Run: headless pygame with SDL's dummy video driver; simulated clock (each Clock.tick advances the game by its frame time, no real sleeping); random seed 0; keys injected as events and as key.get_pressed() state; no mouse input.
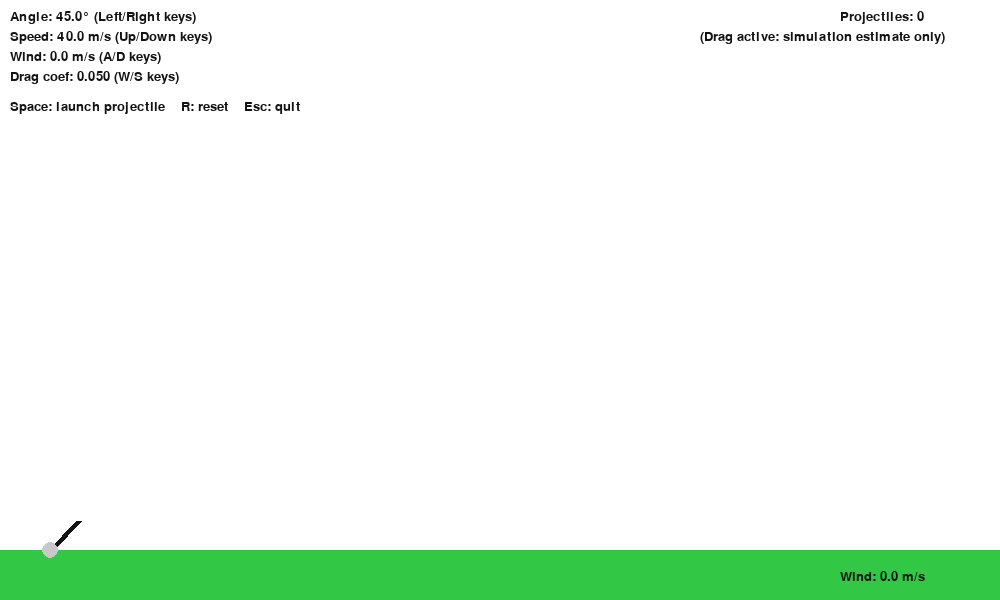
Frame 1 of 4 · flips 1–60 · no input
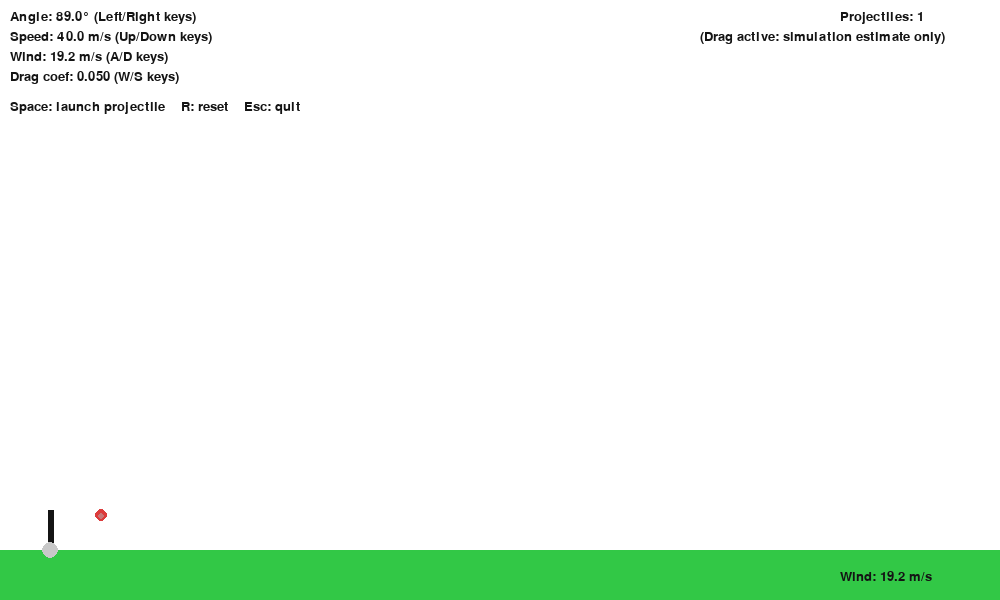
Frame 2 of 4 · flips 61–180 · tapped SPACE, RETURN · held RIGHT (→), D
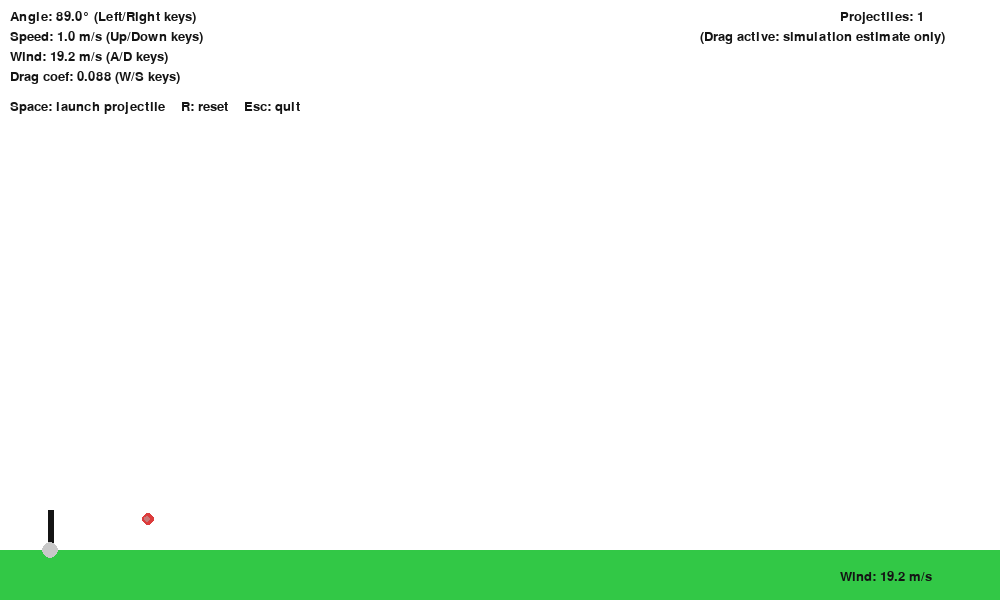
Frame 3 of 4 · flips 181–300 · held DOWN (↓), S
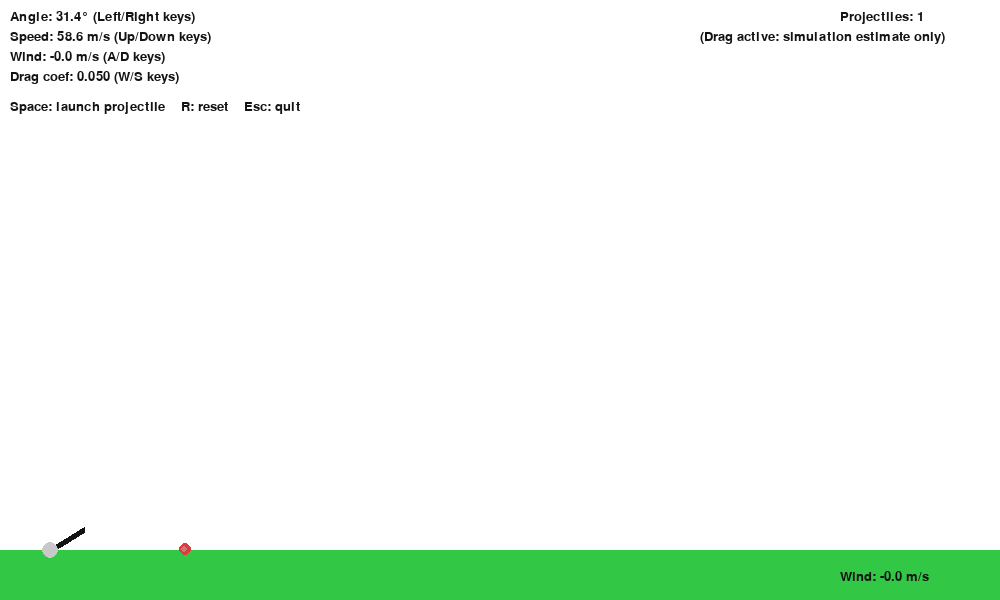
Frame 4 of 4 · flips 301–420 · held LEFT (←), A, UP (↑), W

The pygame program that drew these frames:

# projectile_sim.py
# Educational projectile simulator (non-weaponized)
# Requires: Python 3.x and pygame (pip install pygame)

import pygame
import math
import sys

# --- Configuration ---
WIDTH, HEIGHT = 1000, 600
GROUND_Y = HEIGHT - 50
FPS = 60
SCALE = 1.0  # pixels per meter (adjust to zoom)

# Colors
WHITE = (255, 255, 255)
BLACK = (20, 20, 20)
GREEN = (50, 200, 70)
RED = (220, 60, 60)
BLUE = (60, 140, 220)
GRAY = (200, 200, 200)

pygame.init()
screen = pygame.display.set_mode((WIDTH, HEIGHT))
pygame.display.set_caption("Projectile Physics Simulator — Educational")
clock = pygame.time.Clock()
font = pygame.font.SysFont(None, 20)

# --- Simulation state ---
angle_deg = 45.0
speed = 40.0  # m/s
wind = 0.0    # m/s (positive to the right)
drag_coef = 0.05  # simple linear drag coefficient
projectiles = []  # active projectiles (each is a dict)

GRAVITY = 9.81  # m/s^2

launcher_pos = (50, GROUND_Y)  # pixels


def draw_text(s, x, y, color=BLACK):
    img = font.render(s, True, color)
    screen.blit(img, (x, y))


def reset_sim():
    global projectiles
    projectiles = []


def spawn_projectile(angle_deg, speed):
    # convert to m/s and meters (we'll treat 1 pixel ~ 1 meter * SCALE)
    angle_rad = math.radians(angle_deg)
    vx = speed * math.cos(angle_rad) + wind
    vy = -speed * math.sin(angle_rad)  # negative because screen y grows downward
    p = {
        "x": launcher_pos[0] / SCALE,
        "y": (launcher_pos[1]) / SCALE,
        "vx": vx,
        "vy": vy,
        "time": 0.0
    }
    projectiles.append(p)


def update_projectiles(dt):
    to_remove = []
    for p in projectiles:
        # simple physics with linear drag: F_drag = -k * v
        vx = p["vx"]
        vy = p["vy"]

        # acceleration
        ax = -drag_coef * vx
        ay = GRAVITY - drag_coef * vy

        # integrate (semi-implicit Euler)
        p["vx"] += ax * dt
        p["vy"] += ay * dt

        p["x"] += p["vx"] * dt * SCALE
        p["y"] += p["vy"] * dt * SCALE
        p["time"] += dt

        # if hits ground
        if p["y"] >= GROUND_Y:
            p["y"] = GROUND_Y
            p["vx"] *= 0.25  # bounce loss
            p["vy"] *= -0.2
            # remove small residual motion
            if abs(p["vx"]) < 0.5 and abs(p["vy"]) < 0.5:
                to_remove.append(p)

        # if off-screen to the right or left for long time, remove
        if p["x"] < -100 or p["x"] > WIDTH + 100 or p["time"] > 30:
            to_remove.append(p)

    for p in to_remove:
        if p in projectiles:
            projectiles.remove(p)


def draw_ground():
    pygame.draw.rect(screen, GREEN, (0, GROUND_Y, WIDTH, HEIGHT - GROUND_Y))


def draw_launcher(angle_deg):
    x, y = launcher_pos
    length = 40
    end_x = x + length * math.cos(math.radians(-angle_deg))
    end_y = y + length * math.sin(math.radians(-angle_deg))
    pygame.draw.line(screen, BLACK, (x, y), (end_x, end_y), 6)
    pygame.draw.circle(screen, GRAY, (int(x), int(y)), 8)


def draw_projectiles():
    for p in projectiles:
        px = int(p["x"])
        py = int(p["y"])
        pygame.draw.circle(screen, RED, (px, py), 6)
        # draw trail (simple)
        if p["time"] > 0:
            for t in range(1, 6):
                tx = int(p["x"] - p["vx"] * t * 0.02 * SCALE)
                ty = int(p["y"] - p["vy"] * t * 0.02 * SCALE)
                pygame.draw.circle(screen, (200, 120, 120), (tx, ty), max(1, 4 - t))


def draw_ui():
    draw_text(f"Angle: {angle_deg:.1f}° (Left/Right keys)", 10, 10)
    draw_text(f"Speed: {speed:.1f} m/s (Up/Down keys)", 10, 30)
    draw_text(f"Wind: {wind:.1f} m/s (A/D keys)", 10, 50)
    draw_text(f"Drag coef: {drag_coef:.3f} (W/S keys)", 10, 70)
    draw_text("Space: launch projectile    R: reset    Esc: quit", 10, 100)

    # show small legend
    draw_text(f"Projectiles: {len(projectiles)}", WIDTH - 160, 10)
    # predicted range (approximate, ignoring drag)
    angle_r = math.radians(angle_deg)
    if drag_coef < 0.0001:
        # if no drag, compute analytic range
        v = speed
        range_m = (v ** 2) * math.sin(2 * angle_r) / GRAVITY
        draw_text(f"Ideal range (no drag): {range_m:.1f} m", WIDTH - 260, 30)
    else:
        draw_text(f"(Drag active: simulation estimate only)", WIDTH - 300, 30)


def main_loop():
    global angle_deg, speed, wind, drag_coef
    running = True
    paused = False
    while running:
        dt = clock.tick(FPS) / 1000.0  # seconds
        for event in pygame.event.get():
            if event.type == pygame.QUIT:
                running = False
            elif event.type == pygame.KEYDOWN:
                if event.key == pygame.K_ESCAPE:
                    running = False
                elif event.key == pygame.K_SPACE:
                    spawn_projectile(angle_deg, speed)
                elif event.key == pygame.K_r:
                    reset_sim()
                elif event.key == pygame.K_p:
                    paused = not paused

        # continuous key presses
        keys = pygame.key.get_pressed()
        if keys[pygame.K_LEFT]:
            angle_deg = max(1.0, angle_deg - 30.0 * dt)
        if keys[pygame.K_RIGHT]:
            angle_deg = min(89.0, angle_deg + 30.0 * dt)
        if keys[pygame.K_UP]:
            speed = min(300.0, speed + 30.0 * dt)
        if keys[pygame.K_DOWN]:
            speed = max(1.0, speed - 30.0 * dt)
        if keys[pygame.K_a]:
            wind -= 10.0 * dt
        if keys[pygame.K_d]:
            wind += 10.0 * dt
        if keys[pygame.K_w]:
            drag_coef = max(0.0, drag_coef - 0.02 * dt)
        if keys[pygame.K_s]:
            drag_coef = min(1.0, drag_coef + 0.02 * dt)

        if not paused:
            update_projectiles(dt)

        # draw
        screen.fill(WHITE)
        draw_ground()
        draw_launcher(angle_deg)
        draw_projectiles()
        draw_ui()

        # draw wind indicator
        wind_text = f"Wind: {wind:.1f} m/s"
        draw_text(wind_text, WIDTH - 160, HEIGHT - 30)

        pygame.display.flip()

    pygame.quit()
    sys.exit()


if __name__ == "__main__":
    main_loop()
